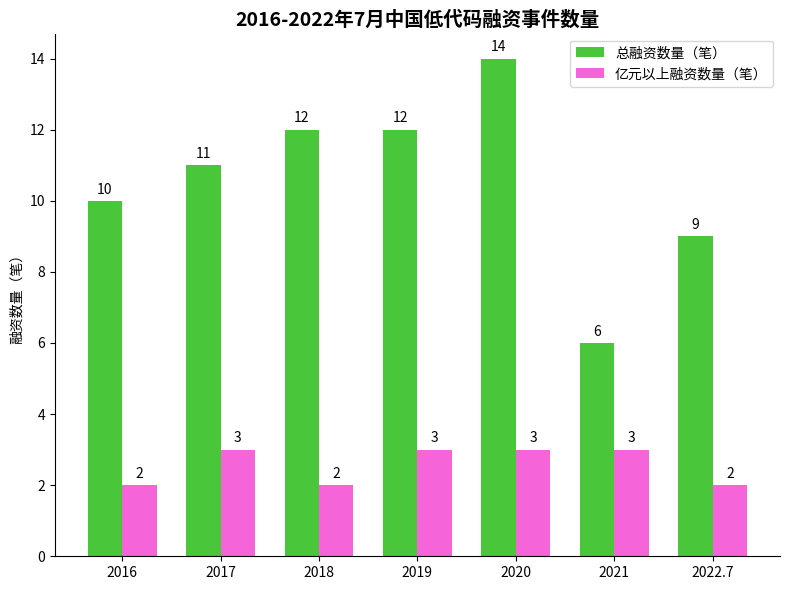

Write Python code to recreate this figure.
import matplotlib.pyplot as plt
import numpy as np

# 年份
years = ["2016", "2017", "2018", "2019", "2020", "2021", "2022.7"]
# 总融资数量（笔）
total_financing = [10, 11, 12, 12, 14, 6, 9]
# 亿元以上融资数量（笔）
billion_financing = [2, 3, 2, 3, 3, 3, 2]

# 柱状图宽度
bar_width = 0.35
# 颜色设置，贴近原图绿色和蓝色
colors = ["#49C639", "#F664D9"]

# 创建画布和子图
fig, ax = plt.subplots(figsize=(8, 6))

# 绘制总融资数量柱状图
x = np.arange(len(years))
total_bars = ax.bar(x - bar_width/2, total_financing, width=bar_width, color=colors[0], label="总融资数量（笔）")
# 绘制亿元以上融资数量柱状图
billion_bars = ax.bar(x + bar_width/2, billion_financing, width=bar_width, color=colors[1], label="亿元以上融资数量（笔）")

# 添加总融资数量数据标注
for bar in total_bars:
    height = bar.get_height()
    ax.annotate(f'{height}',
                xy=(bar.get_x() + bar.get_width() / 2, height),
                xytext=(0, 3),  # 标注位置调整
                textcoords="offset points",
                ha='center', va='bottom')

# 添加亿元以上融资数量数据标注
for bar in billion_bars:
    height = bar.get_height()
    ax.annotate(f'{height}',
                xy=(bar.get_x() + bar.get_width() / 2, height),
                xytext=(0, 3),  # 标注位置调整
                textcoords="offset points",
                ha='center', va='bottom')

# 设置x轴刻度和标签
ax.set_xticks(x)
ax.set_xticklabels(years)
# 设置y轴标签
ax.set_ylabel("融资数量（笔）")
# 设置标题
ax.set_title("2016-2022年7月中国低代码融资事件数量", fontsize=14, fontweight="bold")

# 添加图例
ax.legend()

# 美化图表，隐藏顶部和右侧边框
for spine in ["top", "right"]:
    ax.spines[spine].set_visible(False)

plt.tight_layout()  # 自动调整布局
plt.show()
